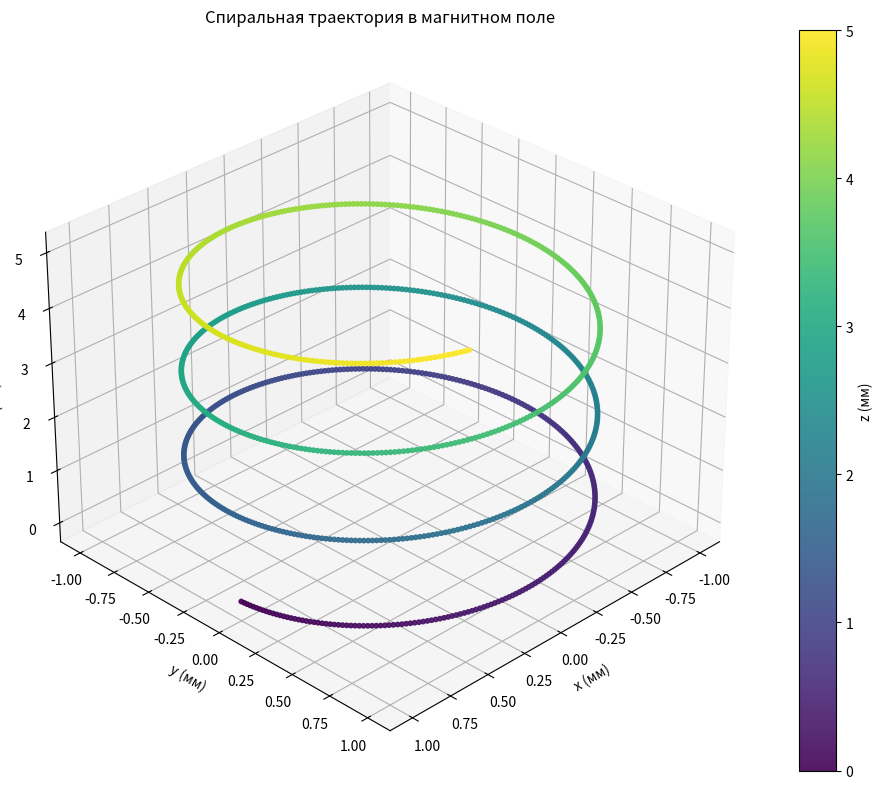

Write the Python code that produced this figure.
import numpy as np
import matplotlib.pyplot as plt
from mpl_toolkits.mplot3d import Axes3D

t = np.linspace(0, 10, 1000)
x = np.cos(2 * t)          
y = np.sin(2 * t)
z = 0.5 * t                

fig = plt.figure(figsize=(10, 8))
ax = fig.add_subplot(111, projection='3d')

# ваш код здесь
sc = ax.scatter(x, y, z, 
                c=z, 
                cmap='viridis', 
                s=10, 
                alpha=0.9)

ax.set_title('Спиральная траектория в магнитном поле')
ax.set_xlabel('x (мм)')
ax.set_ylabel('y (мм)')
ax.set_zlabel('z (мм)')

ax.view_init(elev=30, azim=45)  
fig.colorbar(sc, ax=ax, label='z (мм)')  

ax.grid(True, alpha=0.3)  
plt.tight_layout()
plt.show()